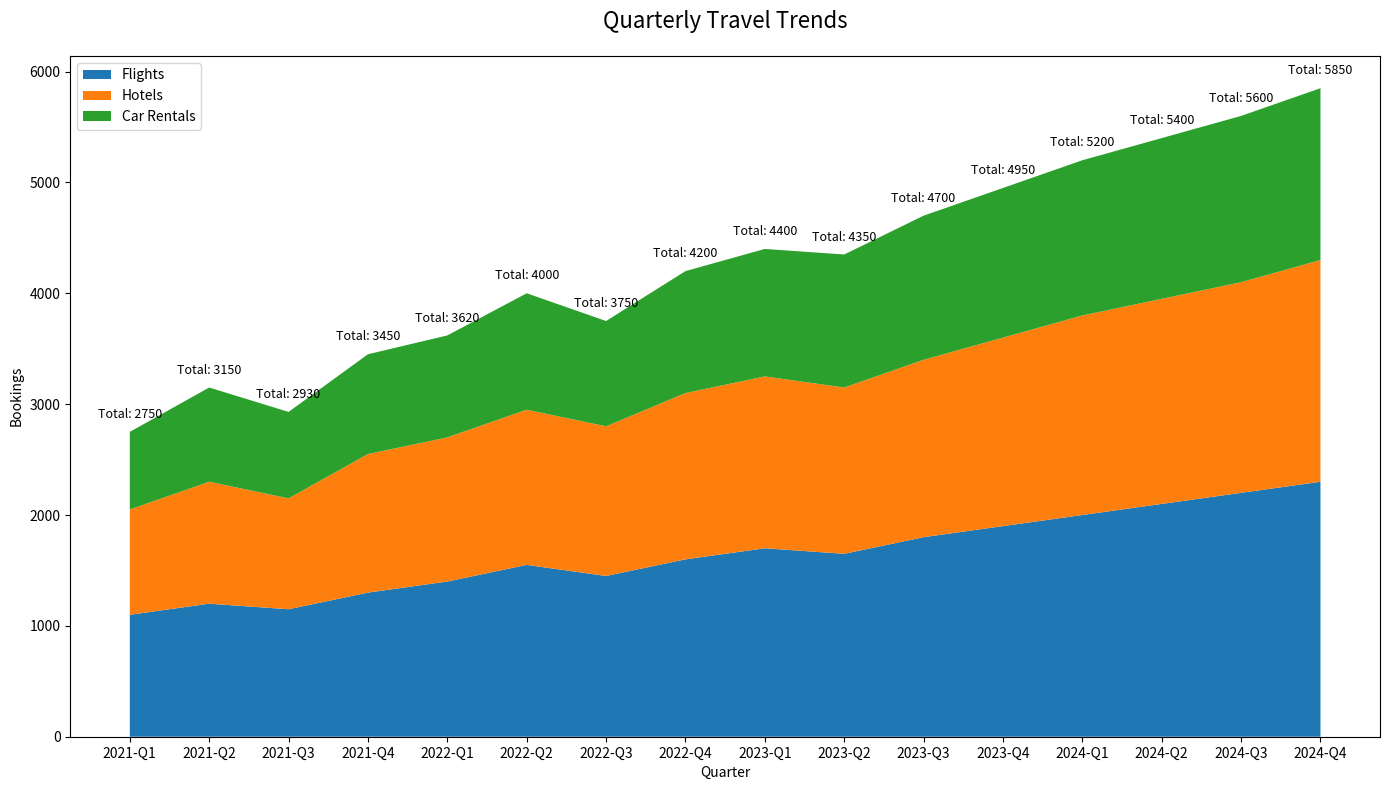

Source code (Python):

import matplotlib.pyplot as plt
import pandas as pd

data = {
    'Category': ['2021-Q1', '2021-Q2', '2021-Q3', '2021-Q4', '2022-Q1', '2022-Q2', '2022-Q3', '2022-Q4', '2023-Q1', '2023-Q2', '2023-Q3', '2023-Q4', '2024-Q1', '2024-Q2', '2024-Q3', '2024-Q4'],
    'Flights': [1100, 1200, 1150, 1300, 1400, 1550, 1450, 1600, 1700, 1650, 1800, 1900, 2000, 2100, 2200, 2300],
    'Hotels': [950, 1100, 1000, 1250, 1300, 1400, 1350, 1500, 1550, 1500, 1600, 1700, 1800, 1850, 1900, 2000],
    'Car Rentals': [700, 850, 780, 900, 920, 1050, 950, 1100, 1150, 1200, 1300, 1350, 1400, 1450, 1500, 1550]
}

df = pd.DataFrame(data)

fig, ax = plt.subplots(figsize=(14, 8))
ax.stackplot(df['Category'], df['Flights'], df['Hotels'], df['Car Rentals'],
             labels=['Flights', 'Hotels', 'Car Rentals'],
             colors=['#1f77b4', '#ff7f0e', '#2ca02c'])

plt.title('Quarterly Travel Trends', pad=20, fontsize=16)
plt.xlabel('Quarter')
plt.ylabel('Bookings')
plt.legend(loc='upper left')

for i, (category, flights, hotels, car_rentals) in enumerate(zip(df['Category'], df['Flights'], df['Hotels'], df['Car Rentals'])):
    total_bookings = flights + hotels + car_rentals
    ax.annotate(f'Total: {total_bookings}', (category, total_bookings), textcoords="offset points", xytext=(0,10), ha='center', fontsize=9)

plt.tight_layout()
plt.show()
